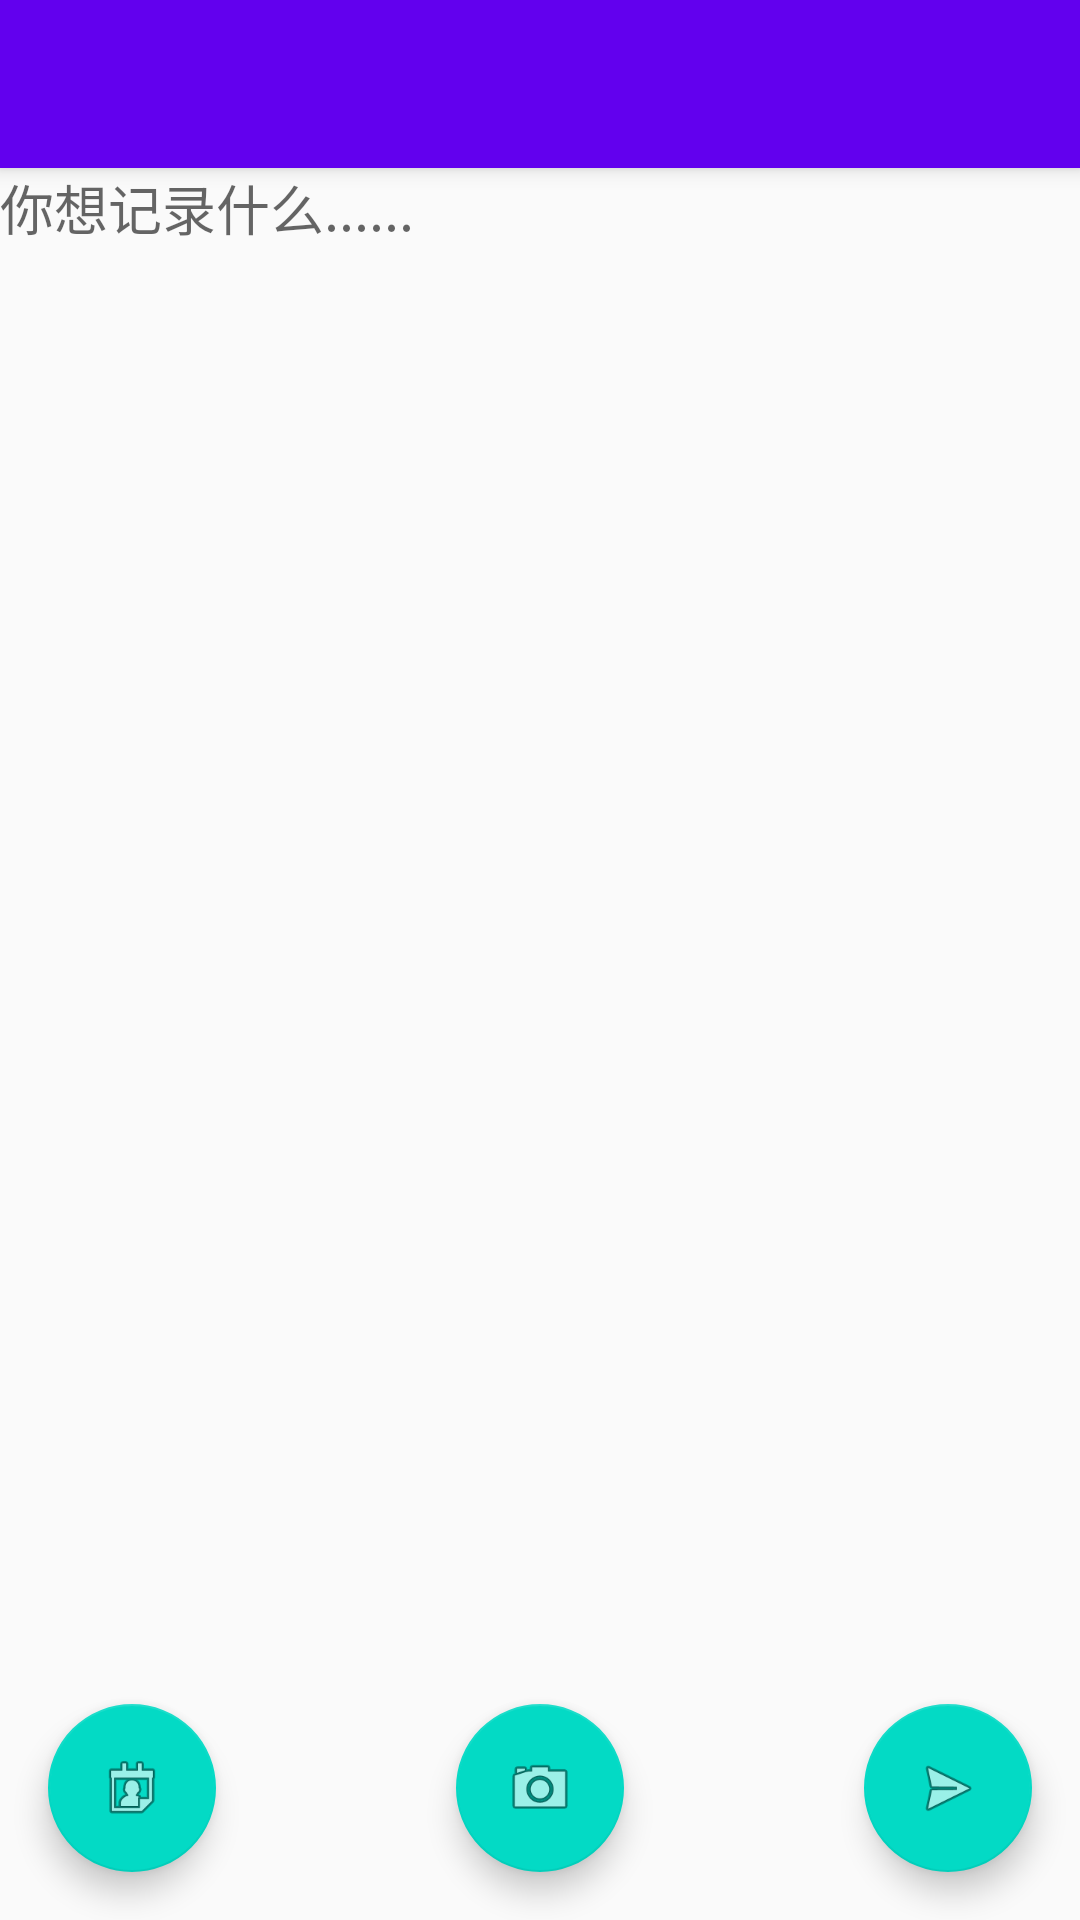

Produce the Android XML layout that renders to this screen, including the resource entries it uses.
<!-- AndroidManifest.xml: activity theme AppTheme.NoActionBar -->
<!-- res/layout/activity_add_event.xml -->
<?xml version="1.0" encoding="utf-8"?>
<android.support.design.widget.CoordinatorLayout xmlns:android="http://schemas.android.com/apk/res/android"
    xmlns:app="http://schemas.android.com/apk/res-auto"
    xmlns:tools="http://schemas.android.com/tools"
    android:layout_width="match_parent"
    android:layout_height="wrap_content"
    android:fitsSystemWindows="true"
    tools:context="com.example.yunlong.ocrproject.AddEventActivity">

    <android.support.design.widget.AppBarLayout
        android:layout_width="match_parent"
        android:layout_height="wrap_content"
        android:theme="@style/AppTheme.AppBarOverlay">

        <android.support.v7.widget.Toolbar
            android:id="@+id/toolbar"
            android:layout_width="match_parent"
            android:layout_height="?attr/actionBarSize"
            android:background="?attr/colorPrimary"
            app:popupTheme="@style/AppTheme.PopupOverlay" />

    </android.support.design.widget.AppBarLayout>


    <include layout="@layout/content_add_event" />


    <android.support.design.widget.FloatingActionButton
        android:id="@+id/fabRemind"
        android:layout_width="wrap_content"
        android:layout_height="wrap_content"
        android:layout_gravity="bottom|left"
        android:layout_margin="@dimen/fab_margin"

        app:srcCompat="@android:drawable/ic_menu_my_calendar" />
    <android.support.design.widget.FloatingActionButton
        android:id="@+id/fabCamera"
        android:layout_width="wrap_content"
        android:layout_height="wrap_content"
        android:layout_gravity="bottom|center"
        android:layout_margin="@dimen/fab_margin"

        app:srcCompat="@android:drawable/ic_menu_camera" />
    <android.support.design.widget.FloatingActionButton
        android:id="@+id/fabSetLabel"
        android:layout_width="wrap_content"
        android:layout_height="wrap_content"
        android:layout_gravity="bottom|end"
        android:layout_margin="@dimen/fab_margin"



        app:srcCompat="@android:drawable/ic_menu_send" />

</android.support.design.widget.CoordinatorLayout>
<!-- res/layout/content_add_event.xml (included above) -->
<?xml version="1.0" encoding="utf-8"?>
<android.support.constraint.ConstraintLayout xmlns:android="http://schemas.android.com/apk/res/android"
    xmlns:app="http://schemas.android.com/apk/res-auto"
    xmlns:tools="http://schemas.android.com/tools"
    android:layout_width="match_parent"
    android:layout_height="match_parent"
    app:layout_behavior="@string/appbar_scrolling_view_behavior"
    tools:context="com.example.yunlong.ocrproject.AddEventActivity"
    tools:showIn="@layout/activity_add_event"
    android:orientation="vertical">

    <EditText
        android:layout_width="0dp"
        android:layout_height="wrap_content"
        android:id="@+id/edittext1"
        android:hint="你想记录什么......"
        android:layout_gravity="top|left"
        android:maxLength="500"
        android:background="@null"
        tools:layout_editor_absoluteY="0dp"
        tools:layout_editor_absoluteX="8dp" />





</android.support.constraint.ConstraintLayout>
<!-- resources referenced by this layout -->
<resources>
  <dimen name="fab_margin">16dp</dimen>
  <style name="AppTheme.AppBarOverlay" parent="ThemeOverlay.AppCompat.Dark.ActionBar" />
  <style name="AppTheme.PopupOverlay" parent="ThemeOverlay.AppCompat.Light" />
  <style name="AppTheme.NoActionBar">
          <item name="windowActionBar">false</item>
          <item name="windowNoTitle">true</item>
      </style>
</resources>
